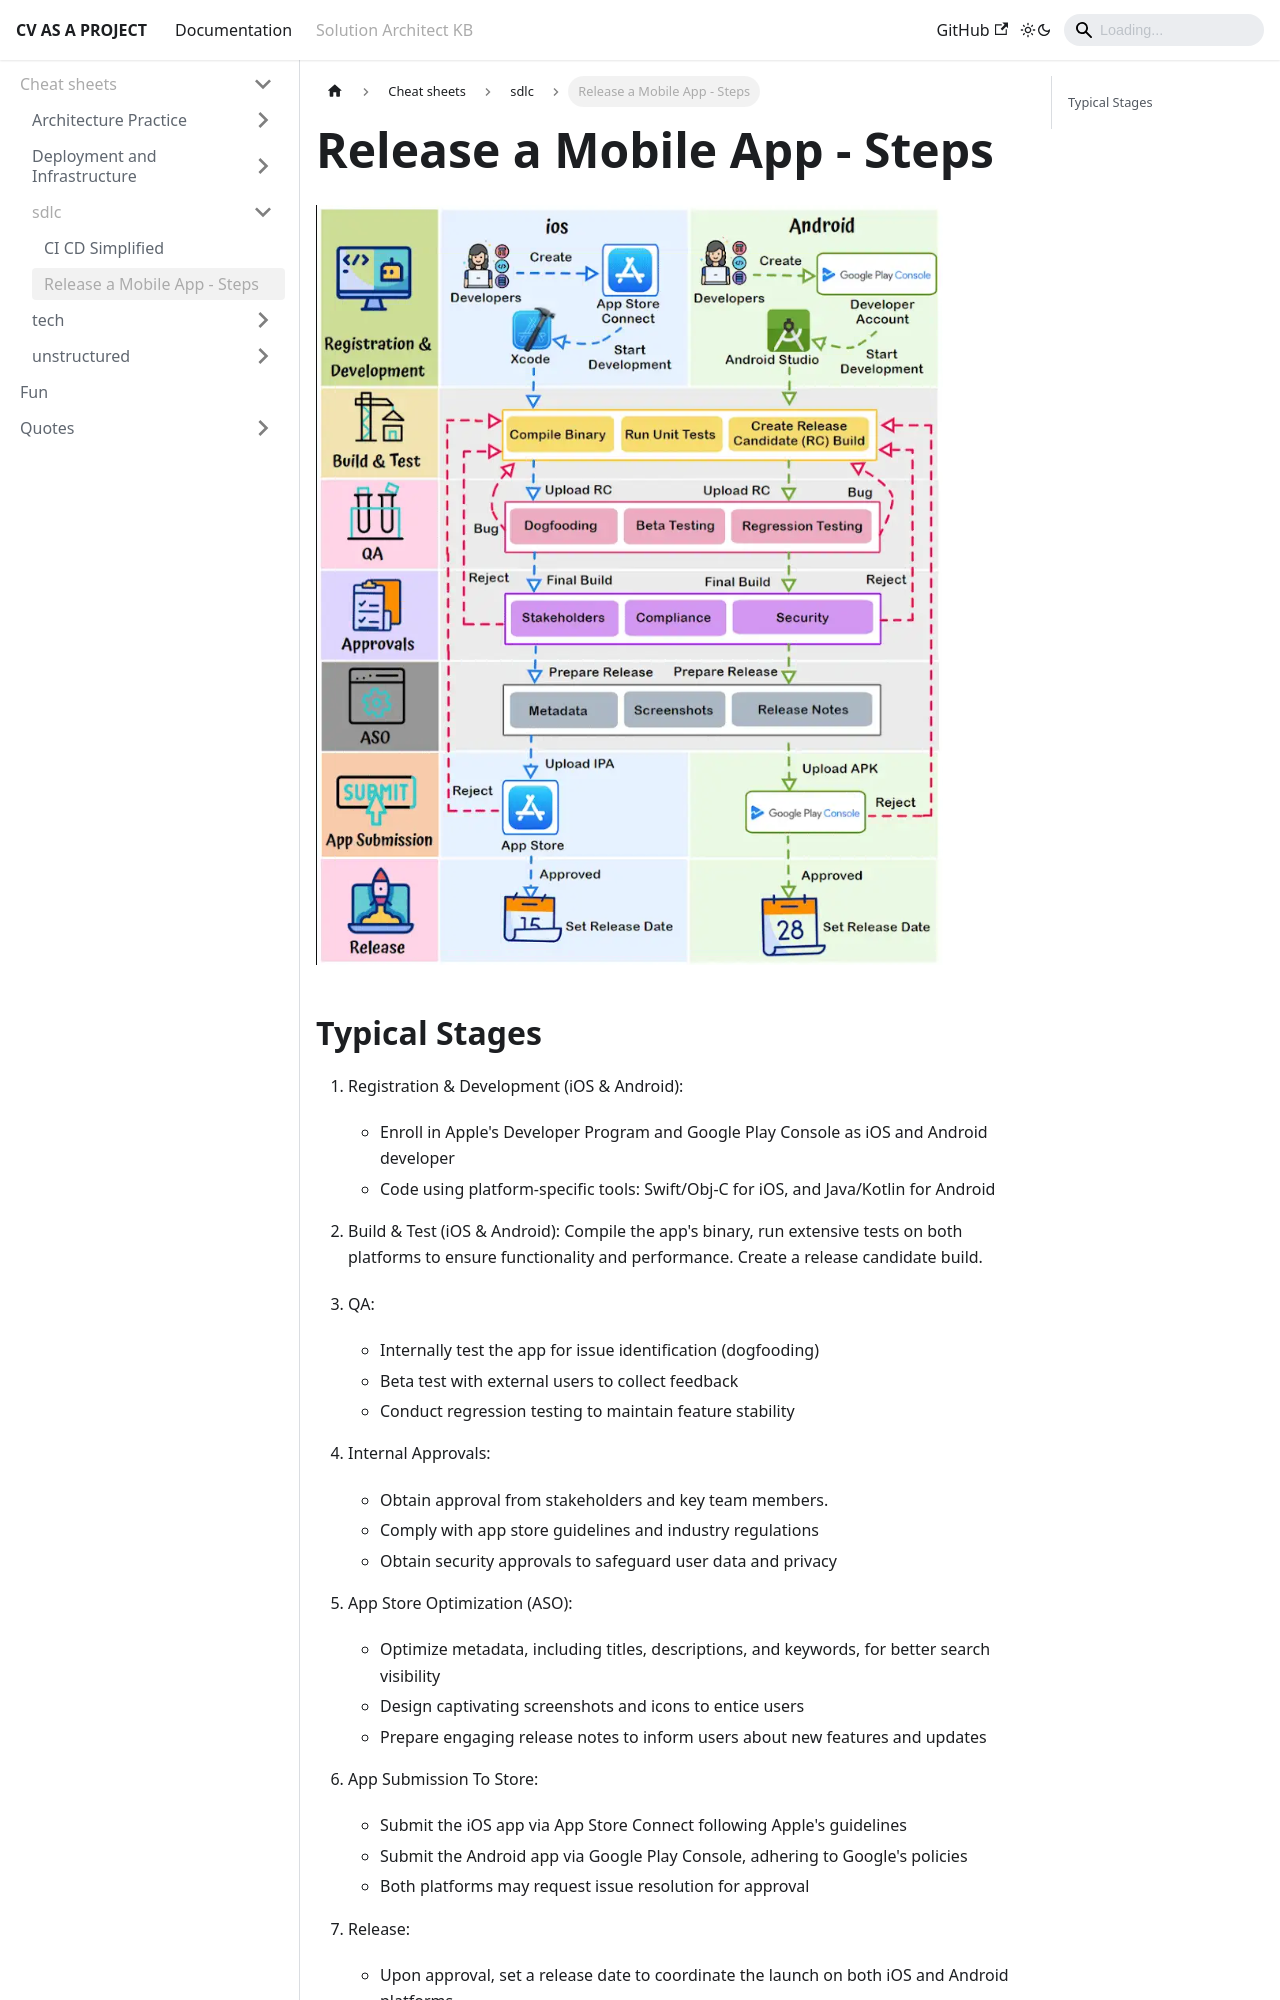

repository: aliaksandrsurma/cv-as-a-project-docs · page: docs/personal-kb/cheat-sheets/sdlc/how-to-release-a-mobile-app.html · generator: docusaurus

---
sidebar_position: 10
title: Release a Mobile App - Steps
tags:
  - Mobile App
  - SDLC
  - CI/CD
---

# Release a Mobile App - Steps

![How to release a mobile App](./images/how-to-release-a-mobile-app.png)
